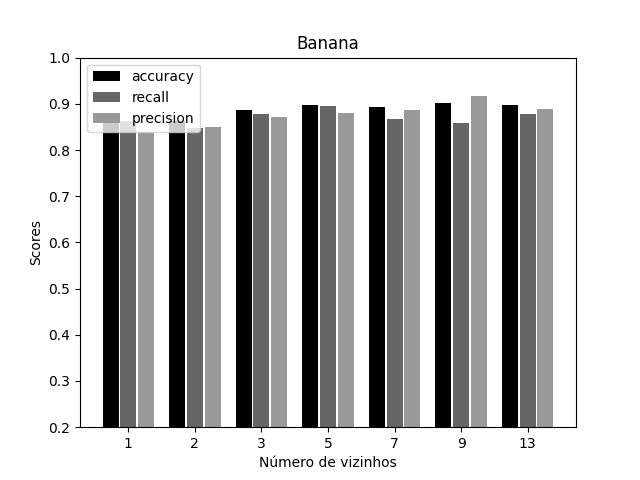

The data file committed next to this chart (first rows):
accuracy, recall, precision
0.8668, 0.8623, 0.8382
0.8636, 0.848, 0.8492
0.8856, 0.8778, 0.8705
0.8982, 0.895, 0.8802
0.8925, 0.8681, 0.887
0.9013, 0.8591, 0.9167
0.8982, 0.8775, 0.8878
